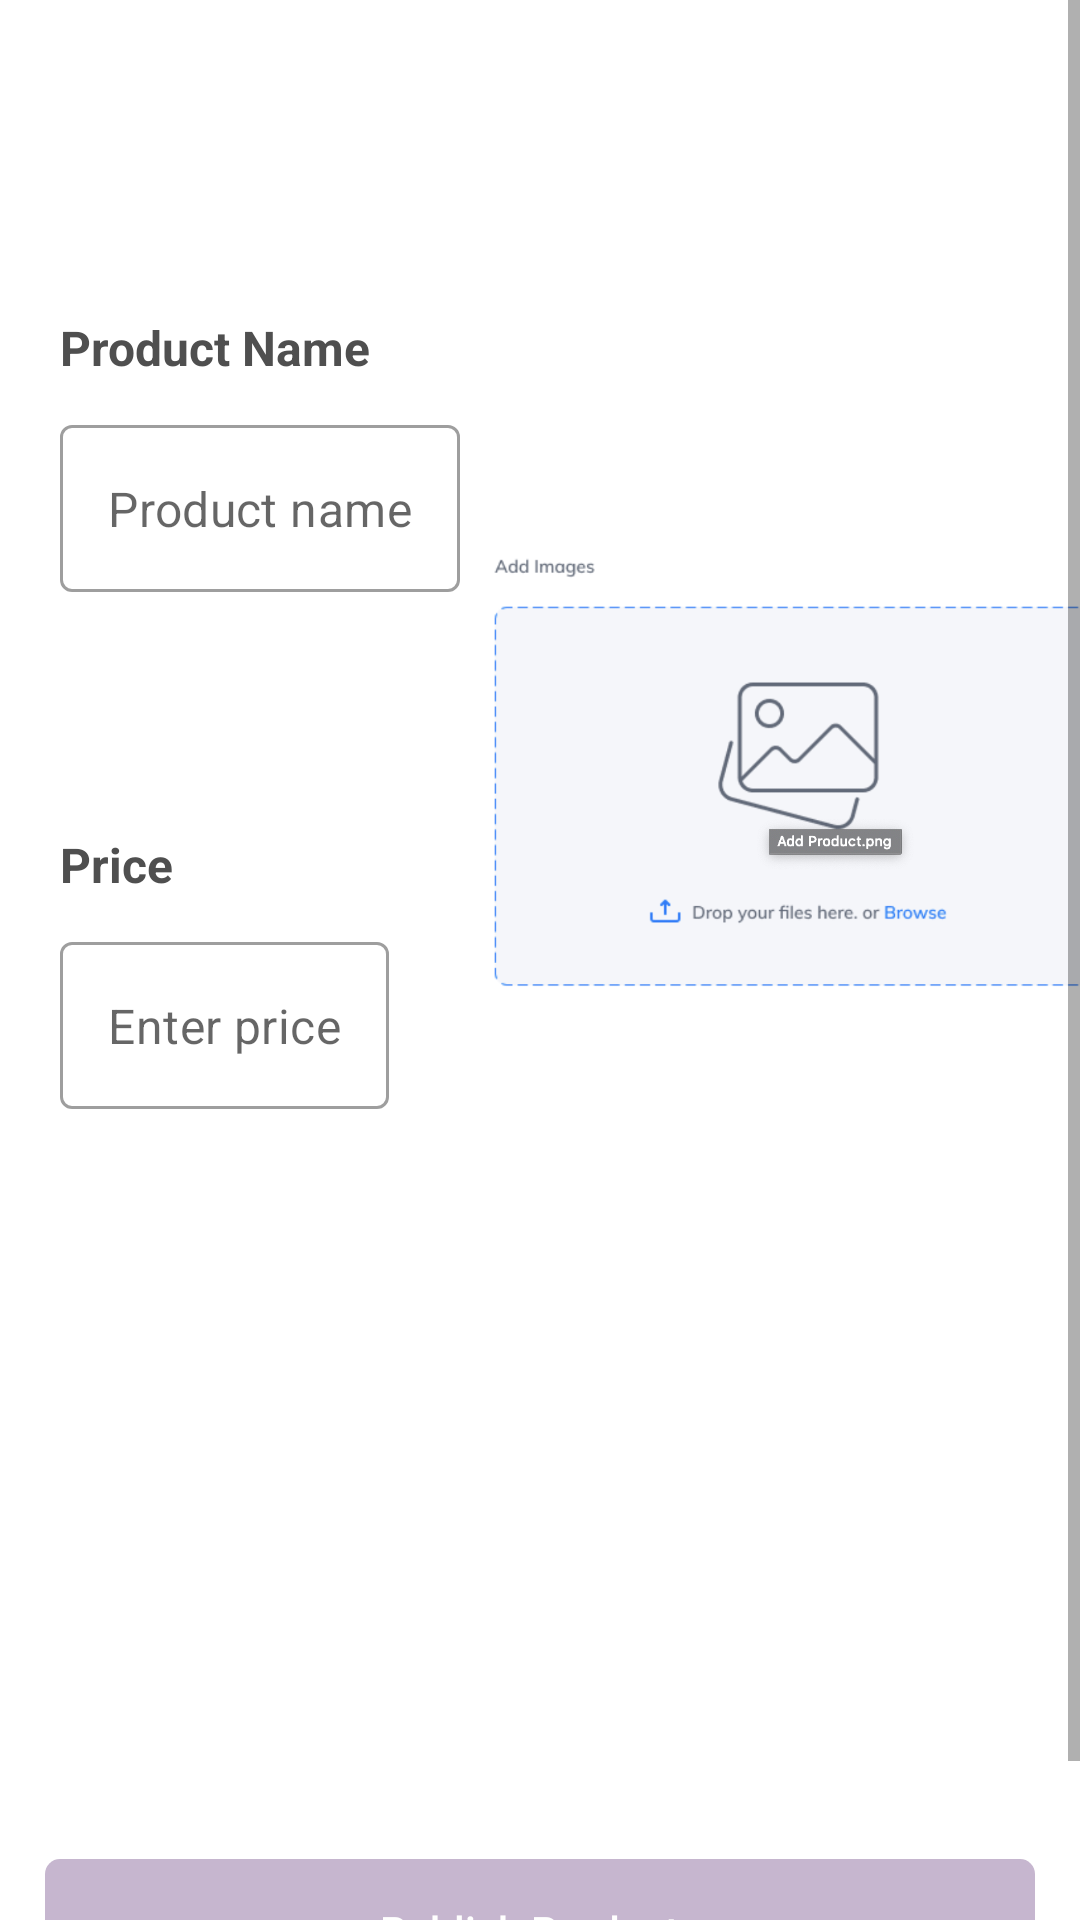

Write the Android layout XML for this screen, with the resource values it uses.
<!-- AndroidManifest.xml: application theme Theme.Yummy -->
<!-- res/layout/fragment_add_product.xml -->
<?xml version="1.0" encoding="utf-8"?>
<layout xmlns:android="http://schemas.android.com/apk/res/android"
    xmlns:app="http://schemas.android.com/apk/res-auto"
    xmlns:tools="http://schemas.android.com/tools">


    <ScrollView
        android:layout_width="match_parent"
        android:layout_height="match_parent">


    <androidx.constraintlayout.widget.ConstraintLayout
        android:layout_width="match_parent"
        android:layout_height="wrap_content"
        android:layout_marginTop="80dp"
        tools:context=".core.admin.product.AddProductFragment">


        <TextView
            android:id="@+id/product_name_text"
            android:layout_width="wrap_content"
            android:layout_height="wrap_content"
            android:layout_marginStart="20dp"
            android:layout_marginTop="25dp"
            android:layout_marginEnd="15dp"
            android:text="@string/product_name"
            android:textColor="@color/dark_gray"
            android:textSize="16sp"
            android:textStyle="bold"
            app:layout_constraintStart_toStartOf="parent"
            app:layout_constraintTop_toTopOf="parent" />

        <com.google.android.material.textfield.TextInputLayout
            android:id="@+id/productnameTextField"
            style="@style/Widget.MaterialComponents.TextInputLayout.OutlinedBox"
            android:layout_width="wrap_content"
            android:layout_height="wrap_content"
            android:layout_marginStart="20dp"
            android:layout_marginTop="@dimen/dimen_15"
            android:layout_marginEnd="15dp"
            app:hintEnabled="false"
            app:layout_constraintStart_toStartOf="parent"
            app:layout_constraintTop_toBottomOf="@id/product_name_text">

            <com.google.android.material.textfield.TextInputEditText
                android:id="@+id/productNameEditTextField"
                android:layout_width="wrap_content"
                android:layout_height="wrap_content"
                android:hint="Product name"
                app:layout_constraintStart_toStartOf="parent"
                app:layout_constraintTop_toTopOf="parent" />

        </com.google.android.material.textfield.TextInputLayout>

        <TextView
            android:id="@+id/product_price_text"
            android:layout_width="wrap_content"
            android:layout_height="wrap_content"
            android:layout_marginStart="20dp"
            android:layout_marginTop="80dp"
            android:layout_marginEnd="15dp"
            android:text="@string/price"
            android:textColor="@color/dark_gray"
            android:textSize="16sp"
            android:textStyle="bold"
            app:layout_constraintStart_toStartOf="parent"
            app:layout_constraintTop_toBottomOf="@id/productnameTextField" />

        <com.google.android.material.textfield.TextInputLayout
            android:id="@+id/productPriceTextField"
            style="@style/Widget.MaterialComponents.TextInputLayout.OutlinedBox"
            android:layout_width="wrap_content"
            android:layout_height="wrap_content"
            android:layout_marginStart="20dp"
            android:layout_marginTop="@dimen/dimen_15"
            android:layout_marginEnd="15dp"
            app:hintEnabled="false"
            app:layout_constraintStart_toStartOf="parent"
            app:layout_constraintTop_toBottomOf="@id/product_price_text">

            <com.google.android.material.textfield.TextInputEditText
                android:id="@+id/productPriceEditTextField"
                android:layout_width="wrap_content"
                android:layout_height="wrap_content"
                android:hint="@string/enter_price"
                app:layout_constraintStart_toStartOf="parent"
                app:layout_constraintTop_toTopOf="parent" />

        </com.google.android.material.textfield.TextInputLayout>

        <ImageView
            android:id="@+id/add_image_view"
            android:layout_width="220dp"
            android:layout_height="wrap_content"
            android:layout_marginEnd="@dimen/dimen_15"
            android:layout_marginStart="5dp"
            app:layout_constraintStart_toEndOf="@id/productnameTextField"
            android:src="@drawable/add_product_image"
            app:layout_constraintTop_toTopOf="@id/productnameTextField"
            app:layout_constraintBottom_toBottomOf="@id/productPriceTextField"/>

        <ImageView
            android:id="@+id/selected_image_view"
            android:layout_width="wrap_content"
            android:layout_height="250dp"
            android:layout_marginEnd="@dimen/dimen_15"
            android:layout_marginStart="5dp"
            tools:src="@drawable/add_product_image"
            app:layout_constraintTop_toBottomOf="@id/productPriceTextField"
            app:layout_constraintStart_toStartOf="parent"
            android:contentDescription="@string/the_selected_image" />

        <com.google.android.material.progressindicator.CircularProgressIndicator
            android:id="@+id/progress_circular"
            android:layout_width="match_parent"
            android:layout_height="wrap_content"
            app:trackColor="@color/light_blue"
            android:visibility="invisible"
            app:layout_constraintBottom_toBottomOf="parent"
            app:layout_constraintTop_toBottomOf="@id/selected_image_view"
            tools:visibility="visible"/>

        <Button
            android:id="@+id/btn_publish_products"
            android:layout_width="match_parent"
            android:layout_height="wrap_content"
            app:layout_constraintBottom_toBottomOf="parent"
            app:layout_constraintTop_toBottomOf="@id/selected_image_view"
            android:layout_marginStart="@dimen/dimen_15"
            android:layout_marginEnd="@dimen/dimen_15"
            android:textAlignment="gravity"
            android:layout_marginBottom="30dp"
            android:radius="@dimen/padding_10"
            android:textAllCaps="false"
            android:enabled="false"
            android:textColor="@color/white"
            android:background="@drawable/button"
            android:text="@string/publish_products" />

    </androidx.constraintlayout.widget.ConstraintLayout>
    </ScrollView>
</layout>
<!-- resources referenced by this layout -->
<resources>
  <color name="dark_gray">#4F4F4F</color>
  <color name="light_blue">#38ACEC</color>
  <color name="white">#FFFFFFFF</color>
  <dimen name="dimen_15">15dp</dimen>
  <dimen name="padding_10">10dp</dimen>
  <!-- drawable add_product_image: png bitmap (drawable, 103145 bytes) -->
  <!-- drawable button (drawable) -->
  <?xml version="1.0" encoding="utf-8"?>
      <selector xmlns:android="http://schemas.android.com/apk/res/android">
          <item
              android:state_enabled="true"
              android:drawable="@drawable/button_enabled" />
          <item
              android:state_enabled="false"
              android:drawable="@drawable/button_disabled" />
      </selector>
  <string name="enter_price">Enter price</string>
  <string name="price">Price</string>
  <string name="product_name">Product Name</string>
  <string name="publish_products">Publish Products</string>
  <string name="the_selected_image">The Selected Image</string>
  <style name="Theme.Yummy" parent="Theme.MaterialComponents.DayNight.NoActionBar">
          
          <item name="colorPrimary">@color/purple_500</item>
          <item name="colorPrimaryVariant">@color/purple_700</item>
          <item name="colorOnPrimary">@color/white</item>
          
          <item name="colorSecondary">@color/teal_200</item>
          <item name="colorSecondaryVariant">@color/teal_700</item>
          <item name="colorOnSecondary">@color/black</item>
          
          <item name="android:statusBarColor">?attr/colorPrimaryVariant</item>
          
      </style>
  <!-- drawable button_enabled (drawable) -->
  <?xml version="1.0" encoding="utf-8"?>
  <shape xmlns:android="http://schemas.android.com/apk/res/android" android:shape="rectangle">
      <corners android:radius="5dp" />
      <solid android:color="@color/purple"/>
  </shape>
  <!-- drawable button_disabled (drawable) -->
  <?xml version="1.0" encoding="utf-8"?>
  <shape xmlns:android="http://schemas.android.com/apk/res/android" android:shape="rectangle">
      <corners android:radius="5dp" />
      <solid android:color="@color/faded_purple"/>
  </shape>
  <color name="purple_500">#FF6200EE</color>
  <color name="purple_700">#FF3700B3</color>
  <color name="teal_200">#FF03DAC5</color>
  <color name="teal_700">#FF018786</color>
  <color name="black">#FF000000</color>
  <color name="purple">#5F138D</color>
  <color name="faded_purple">#C6B6CF</color>
</resources>
